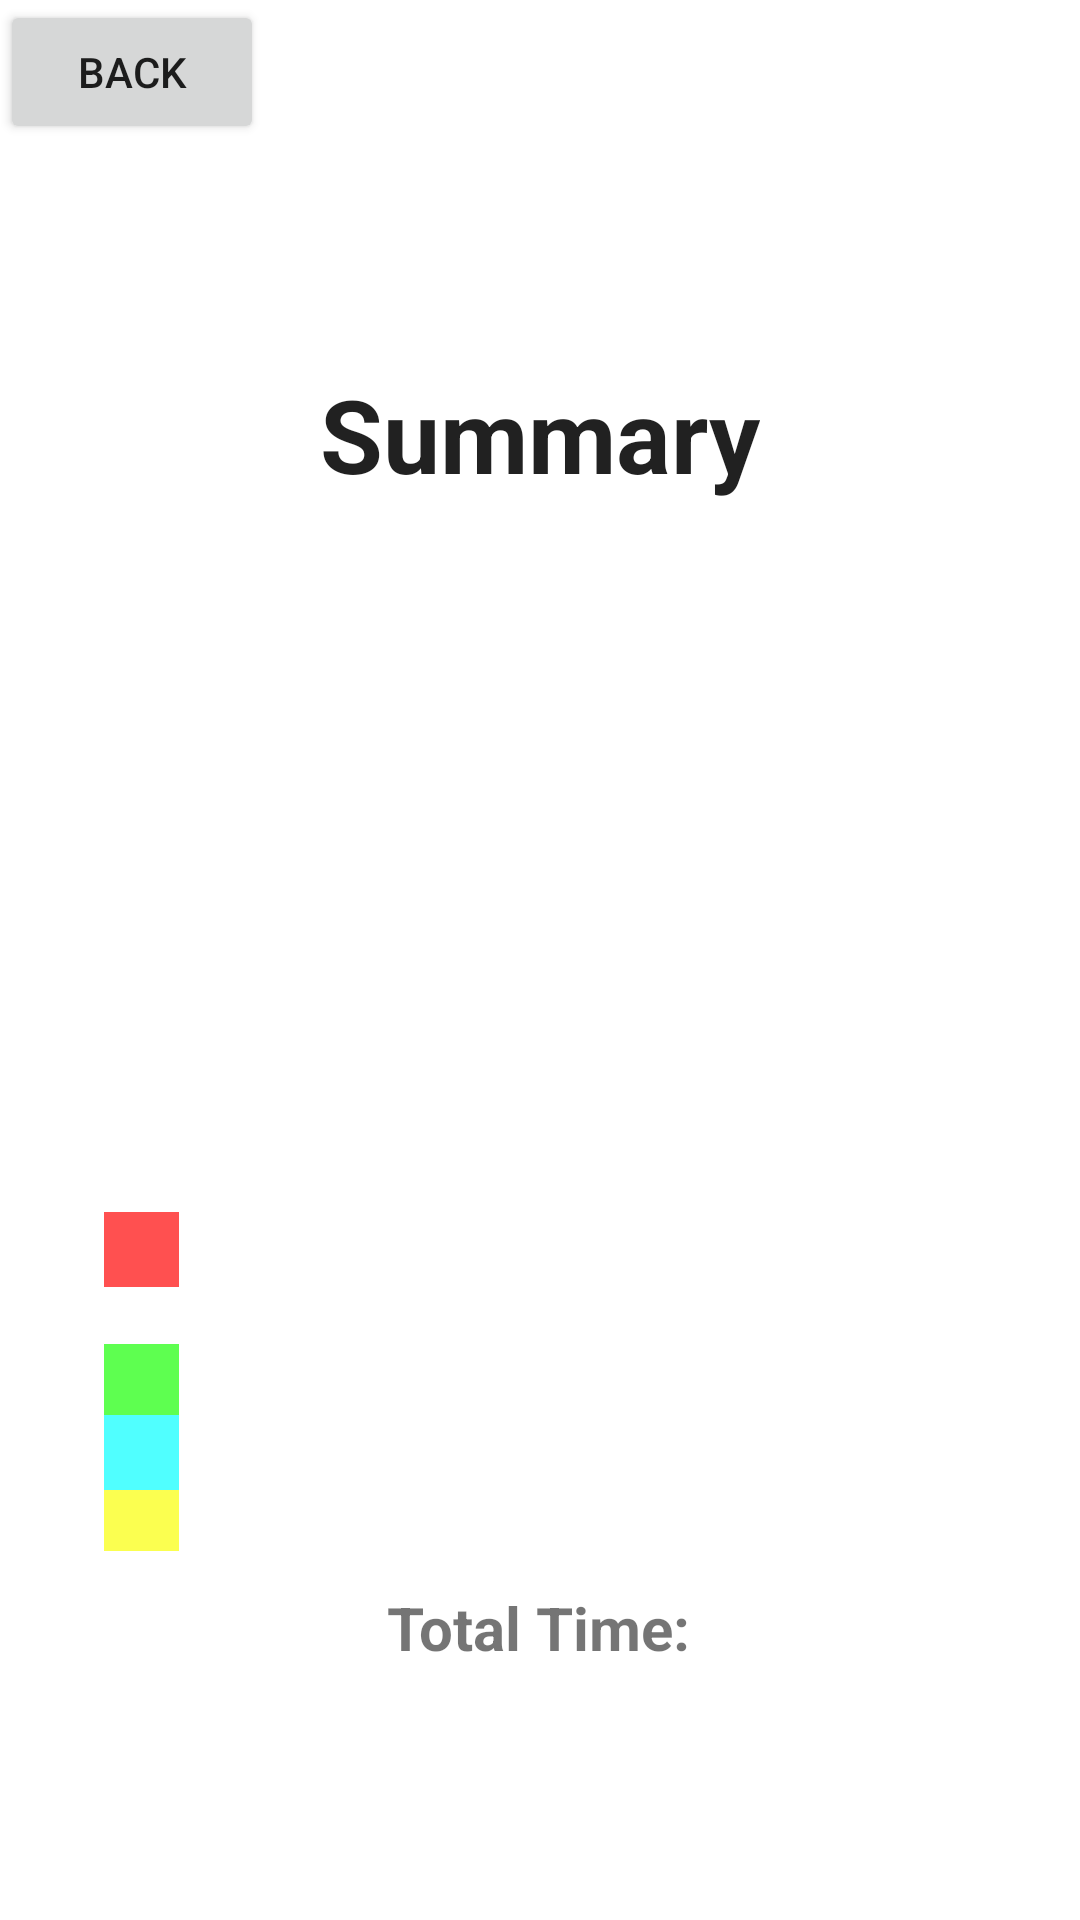

Reconstruct the res/layout file that produces this screen, plus the resources it refers to.
<!-- AndroidManifest.xml: fallback theme Theme.MaterialComponents.DayNight.NoActionBar -->
<!-- res/layout/events_summary_page.xml -->
<?xml version="1.0" encoding="utf-8"?>
<androidx.constraintlayout.widget.ConstraintLayout xmlns:android="http://schemas.android.com/apk/res/android"
    xmlns:app="http://schemas.android.com/apk/res-auto"
    xmlns:tools="http://schemas.android.com/tools"
    android:layout_width="match_parent"
    android:layout_height="match_parent">

    <Button
        android:id="@+id/goBackButton"
        android:layout_width="wrap_content"
        android:layout_height="wrap_content"
        android:text="@string/return_button_from_summary_page"
        app:layout_constraintBottom_toBottomOf="parent"
        app:layout_constraintEnd_toEndOf="parent"
        app:layout_constraintHorizontal_bias="0.0"
        app:layout_constraintStart_toStartOf="parent"
        app:layout_constraintTop_toTopOf="parent"
        app:layout_constraintVertical_bias="0.0" />

    <TextView
        android:id="@+id/textView3"
        android:layout_width="wrap_content"
        android:layout_height="wrap_content"
        android:text="@string/summary_title"
        android:textAppearance="@style/TextAppearance.AppCompat.Large"
        android:textSize="34sp"
        android:textStyle="bold"
        app:layout_constraintBottom_toBottomOf="parent"
        app:layout_constraintEnd_toEndOf="parent"
        app:layout_constraintStart_toStartOf="parent"
        app:layout_constraintTop_toTopOf="parent"
        app:layout_constraintVertical_bias="0.205" />

    <View
        android:id="@+id/redBox"
        android:layout_width="25dp"
        android:layout_height="25dp"
        android:layout_marginTop="404dp"
        android:background="#FF5050"
        app:layout_constraintEnd_toEndOf="parent"
        app:layout_constraintHorizontal_bias="0.103"
        app:layout_constraintStart_toStartOf="parent"
        app:layout_constraintTop_toTopOf="parent" />

    <View
        android:id="@+id/greenBox"
        android:layout_width="25dp"
        android:layout_height="25dp"
        android:layout_marginTop="448dp"
        android:background="#5EFF50"
        app:layout_constraintEnd_toEndOf="parent"
        app:layout_constraintHorizontal_bias="0.103"
        app:layout_constraintStart_toStartOf="parent"
        app:layout_constraintTop_toTopOf="parent" />

    <View
        android:id="@+id/yellowBox"
        android:layout_width="25dp"
        android:layout_height="25dp"
        android:layout_marginTop="492dp"
        android:background="#FBFF50"
        app:layout_constraintEnd_toEndOf="parent"
        app:layout_constraintHorizontal_bias="0.103"
        app:layout_constraintStart_toStartOf="parent"
        app:layout_constraintTop_toTopOf="parent" />

    <View
        android:id="@+id/blueBox"
        android:layout_width="25dp"
        android:layout_height="25dp"
        android:background="#50FFFF"
        app:layout_constraintBottom_toBottomOf="parent"
        app:layout_constraintEnd_toEndOf="parent"
        app:layout_constraintHorizontal_bias="0.103"
        app:layout_constraintStart_toStartOf="parent"
        app:layout_constraintTop_toTopOf="parent"
        app:layout_constraintVertical_bias="0.767" />

    <TextView
        android:id="@+id/textView4"
        android:layout_width="wrap_content"
        android:layout_height="wrap_content"
        android:text="@string/total_time_summary_page"
        android:textSize="20sp"
        android:textStyle="bold"
        app:layout_constraintBottom_toBottomOf="parent"
        app:layout_constraintEnd_toEndOf="parent"
        app:layout_constraintHorizontal_bias="0.498"
        app:layout_constraintStart_toStartOf="parent"
        app:layout_constraintTop_toBottomOf="@+id/blueBox"
        app:layout_constraintVertical_bias="0.277" />

</androidx.constraintlayout.widget.ConstraintLayout>
<!-- resources referenced by this layout -->
<resources>
  <string name="return_button_from_summary_page">Back</string>
  <string name="summary_title">Summary</string>
  <string name="total_time_summary_page">Total Time: </string>
</resources>
